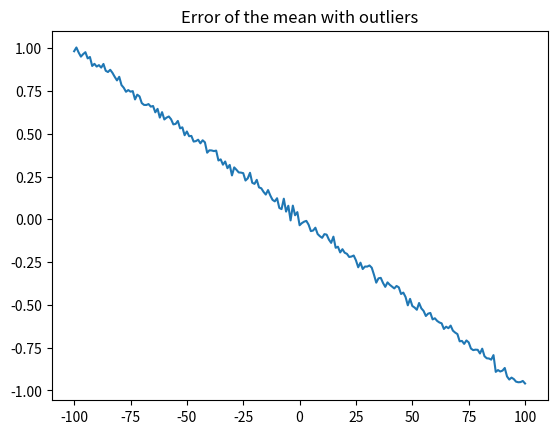
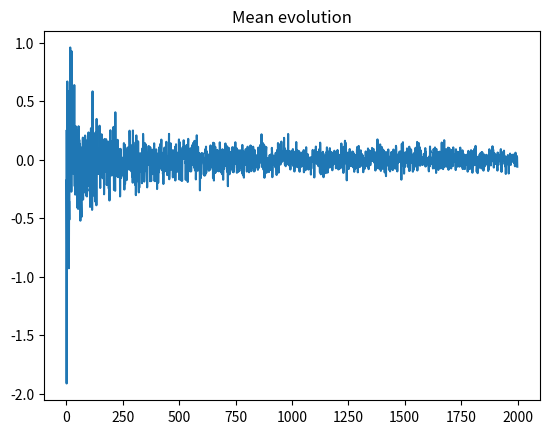
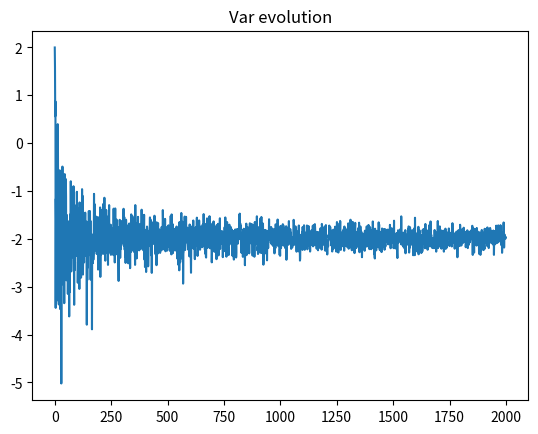
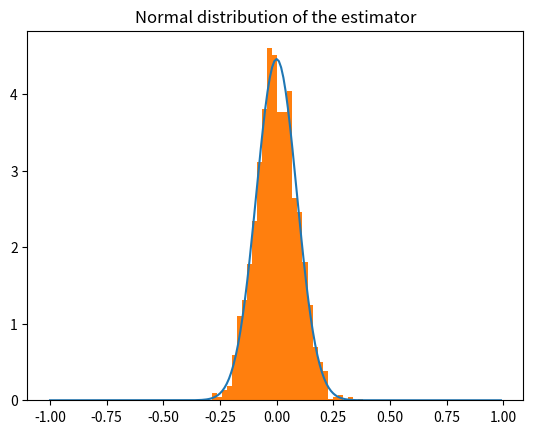
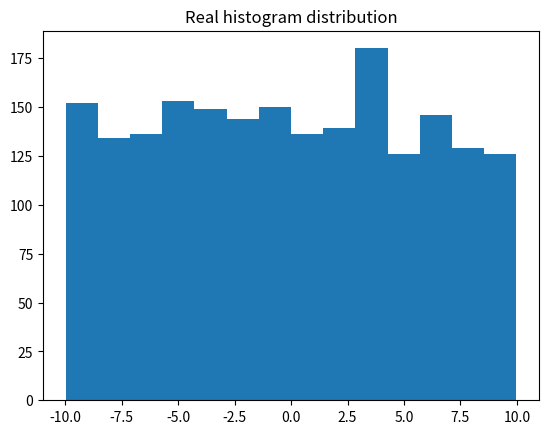
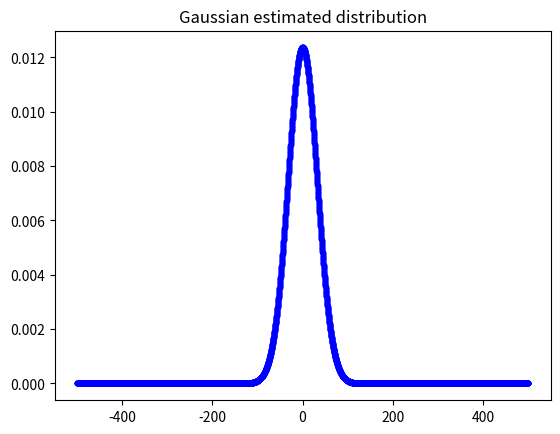
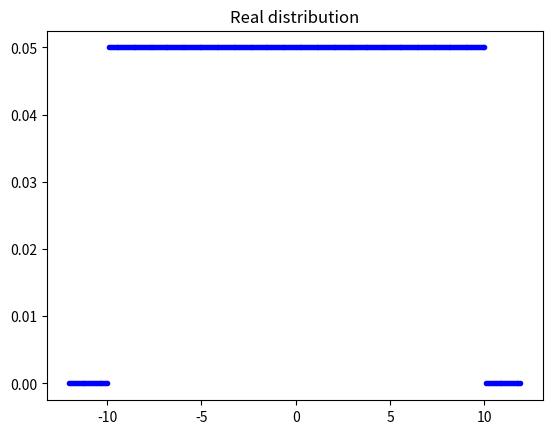

The script that saved these images, in order:
import math

import numpy as np
import numpy.random
from matplotlib import pyplot as plt
from scipy.stats import norm
from scipy.stats import uniform


def dummy(gaussian_mean, gaussian_var, gaussian_size, min_outlier=0, max_outlier=0):
    # Init vars
    errors = []
    estimateMean1 = 0
    gaussianVector = []

    # Create outliers
    outliers = range(min_outlier, max_outlier + 1)

    if min_outlier == 0 and max_outlier == 0:
        # not outliers
        outliers = []
        gaussianVector = np.random.normal(gaussian_mean, gaussian_var, gaussian_size)
        estimateMean1 = gaussianVector.mean()
        estimateVar1 = gaussianVector.var()
        errors = np.array([gaussian_mean - estimateMean1, gaussian_var - estimateVar1])

    for outlier in outliers:
        # Create random gaussian vector
        gaussianVector = np.random.normal(gaussian_mean, gaussian_var, gaussian_size)

        # Append outlier
        gaussianVectorWithOutlier = np.append(gaussianVector, outlier)

        # Compute the mean (via equation and via the direct mean)
        estimateMean = gaussianVectorWithOutlier.mean()

        errors = np.append(errors, gaussian_mean - estimateMean)

    return {'errors': errors, 'outliers': outliers}


def dummyUniform(a_parameter, b_parameter, size):
    # Create samples
    vectorUniformReal = np.random.uniform(a_parameter, b_parameter, size)

    # Compute parameters supossing gaussian
    meanGaussian = vectorUniformReal.mean()
    varGaussian = vectorUniformReal.var()

    # Create Gaussian distribution
    xGaussian = np.arange(a_parameter * 50, b_parameter * 50, 0.1)
    vectorGaussian = norm.pdf(xGaussian, loc=meanGaussian, scale=varGaussian)

    # Create Real Uniform distribution
    xUniform = np.arange(a_parameter * 1.2, b_parameter * 1.2, 0.1)
    vectorUniform = uniform.pdf(xUniform, loc=a_parameter, scale=b_parameter - a_parameter)

    return {'vectorUniformReal': vectorUniformReal, 'vectorUniform': vectorUniform, 'vectorGaussian': vectorGaussian, 'xUniform': xUniform, 'xGaussian': xGaussian}


if __name__ == '__main__':
    figNum = 0

    # First experiment, explaining the effect of outliers
    errors = np.zeros(201)
    outliers = dummy(1, 2, 100, -100, 100)['outliers']
    N = 100

    for i in range(N):
        errors = np.add(errors, dummy(1, 2, 100, -100, 100)['errors'])
    errors /= N

    plt.figure(figNum)
    figNum += 1
    plt.title("Error of the mean with outliers")
    plt.plot(outliers, errors)

    # Second experiment, explaining the convergence of the MLE estimator for the mean
    errors = []
    N = 2000
    for i in range(1, N + 1):
        errors = np.append(errors, dummy(1, 2, i)['errors'])

    errors = np.reshape(errors, (N, 2))

    plt.figure(figNum)
    figNum += 1
    plt.title("Mean evolution")
    plt.plot(errors[:, 0])

    plt.figure(figNum)
    figNum += 1
    plt.title("Var evolution")
    plt.plot(errors[:, 1])

    # Behavior as a normal distribution of the estimator
    errors = []
    N = 2000
    for i in range(1, N + 1):
        errors = np.append(errors, dummy(1, 2, 500)['errors'])

    errors = np.reshape(errors, (N, 2))

    fisherInfo = 500/2**2
    varEstimator = math.sqrt(1/fisherInfo)
    x = np.arange(-1, 1, 0.01)
    gaussianValuesEstimator = norm.pdf(x, loc=0, scale=varEstimator)
    print(gaussianValuesEstimator)

    plt.figure(figNum)
    figNum += 1
    plt.title("Normal distribution of the estimator")
    plt.plot(x, gaussianValuesEstimator)
    plt.hist(errors[:, 0], density=True, bins=30)

    # Third experiment, explaining what happens when wrong assumption of distribution is made
    distributions = []
    N = 2000
    distributions = dummyUniform(-10, 10, N)

    plt.figure(figNum)
    figNum += 1
    plt.title("Real histogram distribution")
    plt.hist(distributions['vectorUniformReal'], bins="auto")

    plt.figure(figNum)
    figNum += 1
    plt.title("Gaussian estimated distribution")
    plt.plot(distributions['xGaussian'], distributions['vectorGaussian'], 'b.')

    plt.figure(figNum)
    figNum += 1
    plt.title("Real distribution")
    plt.plot(distributions['xUniform'], distributions['vectorUniform'], 'b.')

    plt.show()
